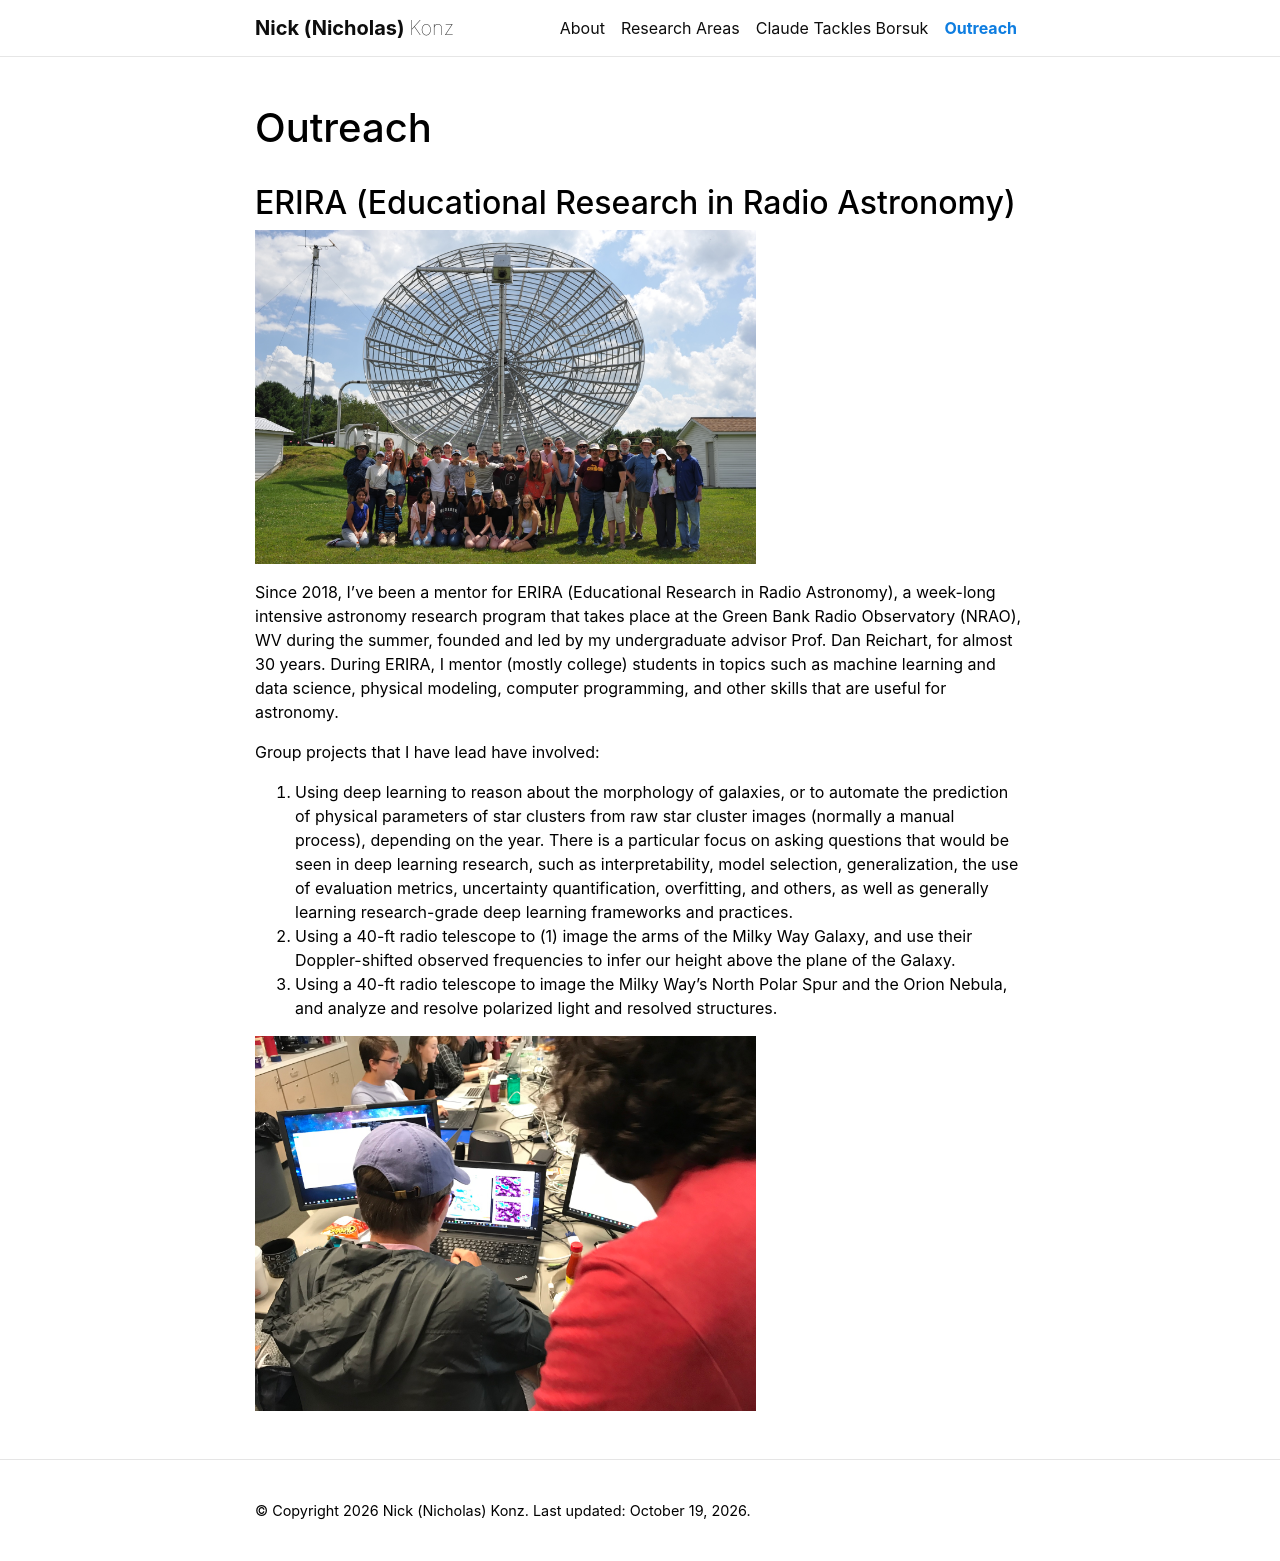

repository: nickk124/nickk124.github.io · page: outreach/index.html · generator: jekyll

---
layout: page
permalink: /outreach/
title: Outreach
description:
nav: true
nav_order: 4
---

## ERIRA (Educational Research in Radio Astronomy)

<img src="../assets/img/group.JPG" width="65%" align="center">

Since 2018, I’ve been a mentor for ERIRA (Educational Research in Radio Astronomy), a week-long intensive astronomy research program that takes place at the Green Bank Radio Observatory (NRAO), WV during the summer, founded and led by my undergraduate advisor Prof. Dan Reichart, for almost 30 years. During ERIRA, I mentor (mostly college) students in topics such as machine learning and data science, physical modeling, computer programming, and other skills that are useful for astronomy.

Group projects that I have lead have involved:

1. Using deep learning to reason about the morphology of galaxies, or to automate the prediction of physical parameters of star clusters from raw star cluster images (normally a manual process), depending on the year. There is a particular focus on asking questions that would be seen in deep learning research, such as interpretability, model selection, generalization, the use of evaluation metrics, uncertainty quantification, overfitting, and others, as well as generally learning research-grade deep learning frameworks and practices.
2. Using a 40-ft radio telescope to (1) image the arms of the Milky Way Galaxy, and use their Doppler-shifted observed frequencies to infer our height above the plane of the Galaxy.
3. Using a 40-ft radio telescope to image the Milky Way's North Polar Spur and the Orion Nebula, and analyze and resolve polarized light and resolved structures.

<img src="../assets/img/erira_thesetup_2.JPG" width="65%" align="center">
